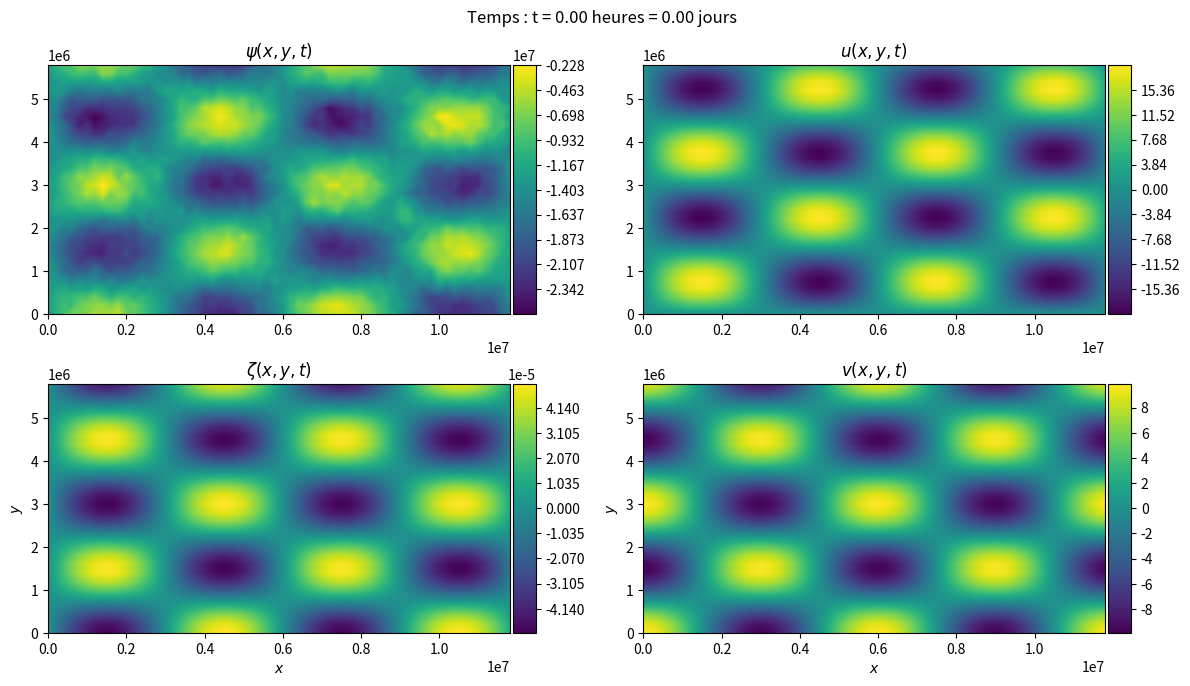

The matplotlib source for this figure:
import numpy
from mpl_toolkits.axes_grid1 import host_subplot
from matplotlib.pylab import *
import numpy as np
import random as rand
import math
from pylab import *
import matplotlib.pyplot as plt
from matplotlib.animation import FuncAnimation, writers
import matplotlib.animation as animation
from mpl_toolkits.axes_grid1 import make_axes_locatable

###################################################### Paramètres de la simulation ##################################################
phi_0 = (2*np.pi/360)*45  # latitude en radian par défaut la latitude est de 45°
Lx = 12000000  # longueur de la maille spatiale. Par défaut 12 000km
Ly = 6000000  # larger de la maille spatiale. Par défaut 6 000km
Wx = 6000000  # longueurs d'onde champ initial selon x en mètre. Par défaut 6 000km
Wy = 3000000  # longueurs d'onde champ initial selon y en mètre. Par défaut 3 000km
delta_s = 200000  # résolution de la maille spatiale en mètre. Valeur par défaut = 200km
delta_t_en_heure = 1
delta_t = 3600 * delta_t_en_heure  # passage au SI
temps_integration_en_jour = 4
temps_integration_en_seconde = 60 * 60 * 24 * temps_integration_en_jour  # passage au SI
M = int(Lx/delta_s)  # nombre d'itération selon x
N = int(Ly/delta_s)  # nombre d'itération selon y
nb_pas_de_temps = int(temps_integration_en_seconde/delta_t)
rayon_terre = 6371000  # rayon moyen de la Terre en mètres
g = 9.81  # norme de l'accélération gravitationnelle
omega = 7.29215*10**(-5)  # vitesse angulaire de la rotation de la Terre

###################################################### Discrétisation des mailles ##################################################
# Crée deux tableaux de taille NxM, l'un avec les valeurs discrétisée de x et l'autre de y
xvalues, yvalues = np.meshgrid(np.arange(0, Lx, delta_s), np.arange(0, Ly, delta_s))
###################################################### Fonctions de la simulation ##################################################
"""
Note sur la périodicité:
	Les modules (%) sont utilisés pour faire la périodicité aux bords. Ainsi pour un psi situé par exemple sur le bord est il prendra en compte pour son calcul
son voisin fictif situé sur le bord ouest.
"""


def f_0_scal(phi_0):
    """Donne la valeur du paramètre de Coriolis f_0 en un scalaire à phi_0 fixé"""
    return (2*omega*np.sin(phi_0))


def beta_scal(phi):
    """Donne la valeur du paramètre beta pour une valeur de latitude phi donnée"""
    return (2*omega*np.cos(phi)/rayon_terre)


def psi_init():
    """Donne une condition initiale pour la fonction psi_0"""
    k = (2*np.pi)/Wx
    j = (2*np.pi)/Wy
    x = np.arange(0, Lx, delta_s)  # discrétisation de l'axe horizontal
    y = np.arange(0, Ly, delta_s)  # discrétisation de l'axe vertical
    x_grid = np.matrix(x,)
    y_grid = np.matrix(y,)
    psi_0_T = np.zeros((N, M))
    psi_0_T = (g/f_0_scal(phi_0))*(100*np.sin(k*(x_grid.T))@(np.cos(j*y_grid)))
    psi_0 = psi_0_T.T
    return psi_0


def zeta_init(psi):
    """Donne la composante verticale de la vorticité relative en fonction de la fonction de courant initiale à l'aide de l'équation(2)"""
    zeta = np.zeros((N, M))
    for i in range(N):
        for l in range(M):
            zeta[i, l] = (1/(delta_s**2)) * (-4 * psi[i, l] + psi[(i+1) %
                                                                  N, l] + psi[i-1, l] + psi[i, (l+1) % M] + psi[i, l-1])

    return zeta


def u(psi):
    """Donne la composante zonale du champ de vitesse à partir de la fonction de courant"""
    u = np.zeros((N, M))
    for i in range(N):
        for l in range(M):
            u[i, l] = (-1/(2*delta_s))*(psi[(i+1) % N, l] - psi[i-1, l])
    return u


def v(psi):
    """Donne la composante méridienne du champ de vitesse à partir de la fonction de courant"""
    v = np.zeros((N, M))
    for i in range(N):
        for l in range(M):
            v[i, l] = (1/(2*delta_s))*(psi[i, (l+1) % M] - psi[i, l-1])

    return v


def vort_flux(zeta, u, v):
    """Donne la valeur du flux de la composante verticale de la vorticité relative F. Prend comme argument le champ de vitesse.
Prend comme argument la matrice de la composante selon x du champ de vitesse, puis la matrice de la composante y du champs de vitesse
, la matrice de la composante verticale de la vorticité relative."""
    vort_flux = np.zeros((N, M))
    for i in range(N):
        for l in range(M):
            vort_flux[i, l] = (1/(2*delta_s))*(zeta[i, (l+1) % M]*u[i, (l+1) % M] - zeta[i, l-1] *
                                               u[i, l-1] + zeta[(i+1) % N, l]*v[(i+1) % N, l] - zeta[i-1, l]*v[i-1, l]) + beta_scal(phi_0) * v[i, l]

    return vort_flux


def zeta(F, zeta):
    """Donne la valeur de la vorticité à un instant t à partir à du flux de vorticité et la valeur de la vorticité au temps t-delta_t.
    Sera utile dans l'intégration temporelle"""
    new_zeta = np.zeros((N, M))
    for i in range(N):
        for l in range(M):
            new_zeta[i, l] = -F[i, l] * 2 * delta_t + zeta[i, l]
    return new_zeta


"""
	Ici on définit une grande matrice A qui est utile pour la fonction psi(zeta) utilisée juste après. On la définit ici car
	la fonction sera utilisée de nombreuse fois et recrée cette matrice et l'inverser à chaque fois prendrait beaucoup de temps
	de calcul pour rien. Notez que les commentaires ajoutés au cours de la création de la matrice sont à comprendre
	dans le contexte de la fonction psi(zeta) ci-dessous
"""

### Output de la résolution des mailles ###
print("-----------------------------------------------------------------------------------------------")
print("Résolution numérique avec une maille spatiale de {}x{} points".format(
    M, N))
print("Résolution numérique avec une maille temporelle de {} points".format(
    temps_integration_en_seconde))
print("-----------------------------------------------------------------------------------------------")

# Définition d'une grande matrice carrée diagonale A de côté N x M avec -4 sur sa diagonale.
A = -4*np.eye(N*M)
"""
On veut sur chaque ligne ajouter un terme "1" correspondant à l'emplacement des 4 valeurs adjacentes de psi_i,j.
"""
col = 0
print("Calcul matrice A de l'opérateur Laplacien")
print("------------------------------------------")
for lin_A in range(N*M):
    if lin_A in np.arange(M, N*M, M):
        col += 1
    lin = lin_A % M
    col_courant = 0
    print('ligne {} / {}'.format(lin_A, N*M))
    for col_A in range(N*M):

        if col_A in np.arange(M, N*M, M):
            col_courant += 1
        lin_courant = col_A % M

        if col_courant == col and lin_courant == (lin+1) % M:
            A[lin_A, col_A] = 1

        if col_courant == col and lin_courant == (lin-1) % M:
            A[lin_A, col_A] = 1

        if col_courant == (col+1) % N and lin_courant == lin:
            A[lin_A, col_A] = 1

        if col_courant == (col-1) % N and lin_courant == lin:
            A[lin_A, col_A] = 1
A_inv = np.linalg.inv(A)


def psi(zeta):
    """Fonction qui permet de calculer la fonction de courant psi à partir de la vorticité relative zeta en inversant l'opérateur du laplacien.
On transforme par différence finie l'opération du laplacien en une matrice A qui donne un ensemble de NxM équations algébriques à NxM inconnes qu'on résoud
en inversant A."""
    # On met la matrice zeta en forme de colonne en parcourant de gauche à droite et de bas en haut.
    zeta_col = np.zeros((N*M, 1))
    for i in range(N):
        for l in range(M):
            zeta_col[l+i*M, 0] = zeta[i, l]

    """
	Ici intervient notre matrice A définie plus haut.
	En définissant psi_col par rapport au tableau psi de la même manière que l'on a définit zeta_col par rapprot à zeta
	notre système est donc donné par A psi_col = delta_s^2 zeta_col et sa solution est trouvée en inversant la matrice A
	psi_col = A_inv delta_s^2 zeta_col.
	"""
    psi_col = delta_s**2 * np.dot(A_inv, zeta_col)
    # Pour finir il faut remettre psi en forme de tableau pour que ce soit cohérent avec le reste de l'implémentation.
    psi = np.zeros((N, M))
    for i in range(N):
        for l in range(M):
            psi[i, l] = psi_col[l+i*M, 0]
    return psi

################################################## - Intégration Numérique - ###############################################


def zeta_dynamic():
    # à chaque itération du temps le résultat sera ajouté en dernière place de ces vecteurs.
    nb_plot = 1
    for t in range(nb_pas_de_temps):
        if t == 0:  # On pose les CI
            u_tot = [u_0]
            v_tot = [v_0]

            F_tot = [vort_flux(zeta_0, u_0, v_0)]
            zeta_tot = [zeta_0]

            zeta_tot.append(np.zeros((N, M)))
            for i in range(N):
                for l in range(M):
                    zeta_tot[-1][i, l] = - F_tot[-1][i, l] * delta_t + zeta_0[i, l]

            psi_tot = [psi(zeta_tot[-1])]
            nbr_jours = t*delta_t_en_heure/24
            print("---------------------------------------------------")
            print("Itérations = ", 1, "/", nb_pas_de_temps)
            print("Temps : t = {:.2f} heures = {:.2f} jours".format(0, (t*delta_t_en_heure)/24))
        else:
            u_tot.append(u(psi_tot[-1]))
            v_tot.append(v(psi_tot[-1]))  # Ajout d’un écoulement moyen
            F_tot.append(vort_flux(zeta_tot[-1], u_tot[-1], v_tot[-1]))
            zeta_tot.append(zeta(F_tot[-1], zeta_tot[-2]))
            psi_tot.append(psi(zeta_tot[-1]))
            nbr_heures = t*delta_t_en_heure
            print("---------------------------------------------------")
            print("Itérations = ", t+1, "/", nb_pas_de_temps)
            print("Temps : t = {:.2f} heures = {:.2f} jours".format(
                nbr_heures, (t*delta_t_en_heure)/24))
    print("---------------------------------------------------")
    return u_tot, v_tot, zeta_tot, psi_tot, F_tot

############################################### - Affichage Conditions Initiales ############################################
########## Contourplot de la fonction de courant initiale ############


def contour_plot_psi0():
    plt.contourf(xvalues, yvalues, psi_0, 100)
    plt.colorbar()
    plt.title("Contour plot de la fonction de courant initiale $\psi_0(x,y)$ \n $L_x = {}km, L_y = {}km, \Delta_s = {}km, W_x = {}km, W_y = {}km$ ".format(
        int(Lx/1000), int(Ly/1000), int(delta_s/1000), int(Wx/1000), int(Wy/1000)), fontsize=11)
    plt.legend(loc='best', shadow=True, fontsize="large")
    plt.xlabel("$x$", fontsize=20)
    plt.ylabel("$y$", fontsize=20)
    plt.tight_layout()
    plt.show()
#### Contourplot de la composante verticale de la vorticité relative initiale ###


def contour_plot_zeta_0():
    plt.contourf(xvalues, yvalues, zeta_0, 100)
    plt.colorbar()
    plt.title("Contour plot de $\zeta_0(x,y)$ \n $L_x = {}km, L_y = {}km, \Delta_s = {}km, W_x = {}km, W_y = {}km$ ".format(
        int(Lx/1000), int(Ly/1000), int(delta_s/1000), int(Wx/1000), int(Wy/1000)), fontsize=11)
    plt.legend(loc='best', shadow=True, fontsize="large")
    plt.xlabel("$x$", fontsize=20)
    plt.ylabel("$y$", fontsize=20)
    plt.tight_layout()
    plt.show()
######################## Plot du champ de vitesse initial ######################


def quiver_velocity_field():
    slice_interval = 1  # Slicer index for smoother quiver function
    skip = (slice(None, None, slice_interval), slice(None, None, slice_interval))
    vels = np.hypot(u_0, v_0)  # Velocity norm of each velocity vector
    Quiver = plt.quiver(xvalues[skip], yvalues[skip], u_0[skip], v_0[skip], vels[skip],
                        units='height', angles='xy')
    plt.colorbar(Quiver)
    # plt.quiverkey(Quiver, 1.01, 1.01, 30000, label="?m/s",
    # labelcolor = 'blue', labelpos = 'N', coordinates = "axes")
    plt.title("Champ de vitesse initial $(u_0(x,y),v_0(x,y))$ \n $L_x = {}km, L_y = {}km, \Delta_s = {}km, W_x = {}km, W_y = {}km$ ".format(
        int(Lx/1000), int(Ly/1000), int(delta_s/1000), int(Wx/1000), int(Wy/1000)), fontsize=11)
    plt.legend(loc='best', shadow=True, fontsize="large")
    plt.xlabel("$x$", fontsize=20)
    plt.ylabel("$y$", fontsize=20)
    plt.tight_layout()
    plt.show()

######################## Subplot champs initiaux ######################


def init_subplot():

    fig = plt.figure(figsize=[16/1.3, 9/1.3])
    plt.gcf().subplots_adjust(left=0.05, bottom=0.08, right=0.93, top=0.9, wspace=0.22, hspace=0.28)
    ax_stream_func = plt.subplot2grid((2, 2), (0, 0))
    ax_U = plt.subplot2grid((2, 2), (0, 1))
    ax_V = plt.subplot2grid((2, 2), (1, 1))
    ax_vort = plt.subplot2grid((2, 2), (1, 0))
    plt.suptitle("Temps : t = {:.2f} heures = {:.2f} jours".format(0, 0))

    im01 = ax_stream_func.contourf(xvalues, yvalues, psi_tot[0], 1000)
    ax_stream_func.set_title("$\psi(x,y,t)$")

    divider = make_axes_locatable(ax_stream_func)
    cax = divider.append_axes('right', size='5%', pad=0.03)
    fig.colorbar(im01, cax=cax, orientation='vertical')

    im02 = ax_U.contourf(xvalues, yvalues, u_tot[0], 1000)
    ax_U.set_title("$u(x,y,t)$")

    divider = make_axes_locatable(ax_U)
    cax = divider.append_axes('right', size='5%', pad=0.03)
    fig.colorbar(im02, cax=cax, orientation='vertical')

    im03 = ax_V.contourf(xvalues, yvalues, v_tot[0], 1000)
    ax_V.set_title("$v(x,y,t)$")
    ax_V.set_xlabel("$x$")
    ax_V.set_ylabel("$y$")

    divider = make_axes_locatable(ax_V)
    cax = divider.append_axes('right', size='5%', pad=0.03)
    fig.colorbar(im03, cax=cax, orientation='vertical')

    im04 = ax_vort.contourf(xvalues, yvalues, zeta_tot[0], 1000)
    ax_vort.set_title("$\zeta(x,y,t)$")
    ax_vort.set_xlabel("$x$")
    ax_vort.set_ylabel("$y$")

    divider = make_axes_locatable(ax_vort)
    cax = divider.append_axes('right', size='5%', pad=0.03)
    fig.colorbar(im04, cax=cax, orientation='vertical')

    plt.show()


################################################ Affichage Intégration Numérique #############################################
############# Plot dynamique des vecteurs vitesses au cours du temps ####################
save_count_value_T_12 = 286*(1/delta_t_en_heure)  # variable définis temps sauvegarde animation.


def dyn_plot_velocity_field():
    u_anim = u_tot[0]
    v_anim = v_tot[0]

    fig, ax = plt.subplots(1, 1)
    Q = ax.quiver(xvalues, yvalues, u_anim, v_anim, pivot='mid', color='r')

    def update_quiver(t, Q, x, y):
        if t == (nb_pas_de_temps-1):
            plt.pause(100)
        u_anim = u_tot[t]
        v_anim = v_tot[t]
        title("$(u(x,y,t), v(x,y,t)), t ={:.2f}h, jours = {}$ \n $L_x = {}km, L_y = {}km, \Delta_s = {}km, W_x = {}km, W_y = {}km$ \n $T = {}\;  jours, \Delta_t = {}h $ ".format(
            t*(delta_t/3600), int(t*delta_t_en_heure/24), int(Lx/1000), int(Ly/1000), int(delta_s/1000), int(Wx/1000), int(Wy/1000), int(temps_integration_en_jour), int(delta_t/3600)), fontsize=8)
        xlabel("$x$")
        ylabel("$y$")
        plt.tight_layout()
        Q.set_UVC(u_anim, v_anim)
        return Q,

    # you need to set blit=False, or the first set of arrows never gets
    # cleared on subsequent frames
    ani = animation.FuncAnimation(fig, update_quiver, fargs=(
        Q, xvalues, yvalues), interval=200, blit=False, save_count=save_count_value_T_12)  # save_count = max 286 pour T = 12 jours avec delta_t = 1h, save_count = max 572 pour T = 12 jours et delta_t = 0.5h
    # fig.tight_layout()

    # paramètres objet writers
    Writer = writers['ffmpeg']
    writer = Writer(fps=10, bitrate=-1)
    ani.save('dyn_plot_velocity_field.mp4', writer)
    # plt.show()

#################### Plot dynamique de zeta_dyn au cours du temps #################


def dyn_plot_zeta():
    fig = plt.figure()
    im = plt.imshow(zeta_tot[0], interpolation='nearest', cmap='Blues')
    colorbar()

    def update1(data):
        im.set_array(data)

    def data_gen_zeta(n):
        for t in range(n):
            title("$\zeta(x,y,t), t ={:.2f}h, jours = {}$ \n $L_x = {}km, L_y = {}km, \Delta_s = {}km, W_x = {}km, W_y = {}km$ \n $T = {}\;  jours, \Delta_t = {}h $ ".format(
                t*(delta_t/3600), int(t*delta_t_en_heure/24), int(Lx/1000), int(Ly/1000), int(delta_s/1000), int(Wx/1000), int(Wy/1000), int(temps_integration_en_jour), int(delta_t/3600)), fontsize=8)
            xlabel("$x$")
            ylabel("$y$")
            plt.tight_layout()
            yield zeta_tot[t]

    ani = animation.FuncAnimation(fig, update1, data_gen_zeta(
        nb_pas_de_temps), interval=200, save_count=save_count_value_T_12)

    # paramètres objet writers
    Writer = writers['ffmpeg']
    writer = Writer(fps=5, metadata={'artist': 'Me'}, bitrate=-1)
    ani.save('dyn_plot_zeta.mp4', writer)
    # plt.show()
#################### Plot dynamique de psi_dyn au cours du temps #################


def dyn_plot_psi():
    fig = plt.figure()

    im = plt.imshow(psi_tot[0], interpolation='nearest', cmap='Blues')
    colorbar()

    def update(data):
        im.set_array(data)

    def data_gen(n):
        for n in range(n):
            title("$\psi(x,y,t), t ={:.2f}h, jours = {}$ \n $L_x = {}km, L_y = {}km, \Delta_s = {}km, W_x = {}km, W_y = {}km$ \n $T = {}\;  jours, \Delta_t = {}h $ ".format(
                n*(delta_t/3600), int(n*delta_t_en_heure/24), int(Lx/1000), int(Ly/1000), int(delta_s/1000), int(Wx/1000), int(Wy/1000), int(temps_integration_en_jour), int(delta_t/3600)), fontsize=10)
            xlabel("$x$")
            ylabel("$y$")
            plt.tight_layout()
            yield psi_tot[n]

    ani = animation.FuncAnimation(fig, update, data_gen(
        nb_pas_de_temps), interval=200, save_count=save_count_value_T_12)

    # paramètres objet writers
    Writer = writers['ffmpeg']
    writer = Writer(fps=5, metadata={'artist': 'Me'}, bitrate=-1)
    name_file = 'dyn_plot_psi_delta_s_{}_delta_t_{}.mp4'.format(delta_s, delta_t)
    ani.save('dyn_plot_psi.mp4', writer)
    # plt.show()


def dyn_subplot():
    ### V1.0 non opérationnelle subplot_dyn() ###
    fig, axs = plt.subplots(
        nrows=2, ncols=2, sharex='col', sharey='row')

    # fig = plt.figure()

    im1 = axs[0, 0].imshow(psi_tot[0], cmap='Blues', animated=True)

    im2 = axs[0, 1].imshow(u_tot[0], cmap='Blues', animated=True)

    im3 = axs[1, 0].imshow(zeta_tot[0], cmap='Blues', animated=True)

    im4 = axs[1, 1].imshow(v_tot[0], cmap='Blues', animated=True)

    def update(data):
        im1.set_array(data)
        im2.set_array(data)
        im3.set_array(data)
        im4.set_array(data)

    def data_gen(n):
        for n in range(n):
            # title("$\psi(x,y,t), t ={:.2f}h, jours = {}$ \n $L_x = {}km, L_y = {}km, \Delta_s = {}km, W_x = {}km, W_y = {}km$ \n $T = {}\;  jours, \Delta_t = {}h $ ".format(
            # n*(delta_t/3600), int(n*delta_t_en_heure/24), int(Lx/1000), int(Ly/1000), int(delta_s/1000), int(Wx/1000), int(Wy/1000), int(temps_integration_en_jour), int(delta_t/3600)), fontsize=10)
            # xlabel("$x$")
            # ylabel("$y$")
            # plt.tight_layout()
            yield psi_tot[n]
            yield u_tot[n]
            yield zeta_tot[n]
            yield v_tot[n]

    ani = animation.FuncAnimation(fig, update, data_gen(
        nb_pas_de_temps), interval=200, save_count=save_count_value_T_12)
    plt.show()
### V2.0 non opérationnelle subplot_dyn() ###


"""
    # Sent for figure
    font = {'size': 9}
    matplotlib.rc('font', **font)

    # Setup figure and subplots
    f0 = figure(num=0, figsize=(12, 8))  # , dpi = 100)
    f0.suptitle("Intégration numérique", fontsize=12)
    ax01 = subplot2grid((2, 2), (0, 0))
    ax02 = subplot2grid((2, 2), (0, 1))
    ax03 = subplot2grid((2, 2), (1, 0))
    ax04 = subplot2grid((2, 2), (1, 1))
    # tight_layout()

    # Set titles of subplots
    ax01.set_title('$\psi(x,y,t)$')
    ax02.set_title('$u(x,y,t)$')
    ax03.set_title('$\zeta(x,y,t)$')
    ax04.set_title('$v(x,y,t)$')

    # set label names
    ax01.set_xlabel("x")
    ax01.set_ylabel("y")
    ax02.set_xlabel("x")
    ax02.set_ylabel("y")
    ax03.set_xlabel("x")
    ax03.set_ylabel("y")
    ax04.set_xlabel("x")
    ax04.set_ylabel("y")

    # Data Placeholders
    t = zeros(0)
    # set plots
    im1 = ax01.imshow(psi_tot[0], cmap='Blues', animated=True)

    im2 = ax02.imshow(u_tot[0], cmap='Blues', animated=True)

    im3 = ax03.imshow(zeta_tot[0], cmap='Blues', animated=True)

    im4 = ax04.imshow(v_tot[0], cmap='Blues', animated=True)

    def updateData(t):

        im1.set_array(t)
        im2.set_array(t)
        im3.set_array(t)
        im4.set_array(t)

        return im1, im2, im3, im4

    # interval: draw new frame every 'interval' ms
    # frames: number of frames to draw
    simulation = animation.FuncAnimation(
        f0, updateData(nb_pas_de_temps), blit=False, frames=200, interval=20, repeat=False)

    # Uncomment the next line if you want to save the animation
    # simulation.save(filename='sim.mp4',fps=30,dpi=300)

    plt.show()

"""
if __name__ == "__main__":
    ### Conditions Initiales ###
    psi_0 = psi_init()
    zeta_0 = zeta_init(psi_0)
    u_0 = u(psi_0)
    v_0 = v(psi_0)
    #### Récupération des résultats ####
    solution = zeta_dynamic()
    u_tot = solution[0]
    v_tot = solution[1]
    zeta_tot = solution[2]
    psi_tot = solution[3]
    ### Affichage Solutions ###
    # contour_plot_psi0()
    # contour_plot_zeta_0()
    # quiver_velocity_field()
    init_subplot()
    # dyn_plot_velocity_field()
    # dyn_plot_zeta()
    # dyn_plot_psi()
    # dyn_subplot()
